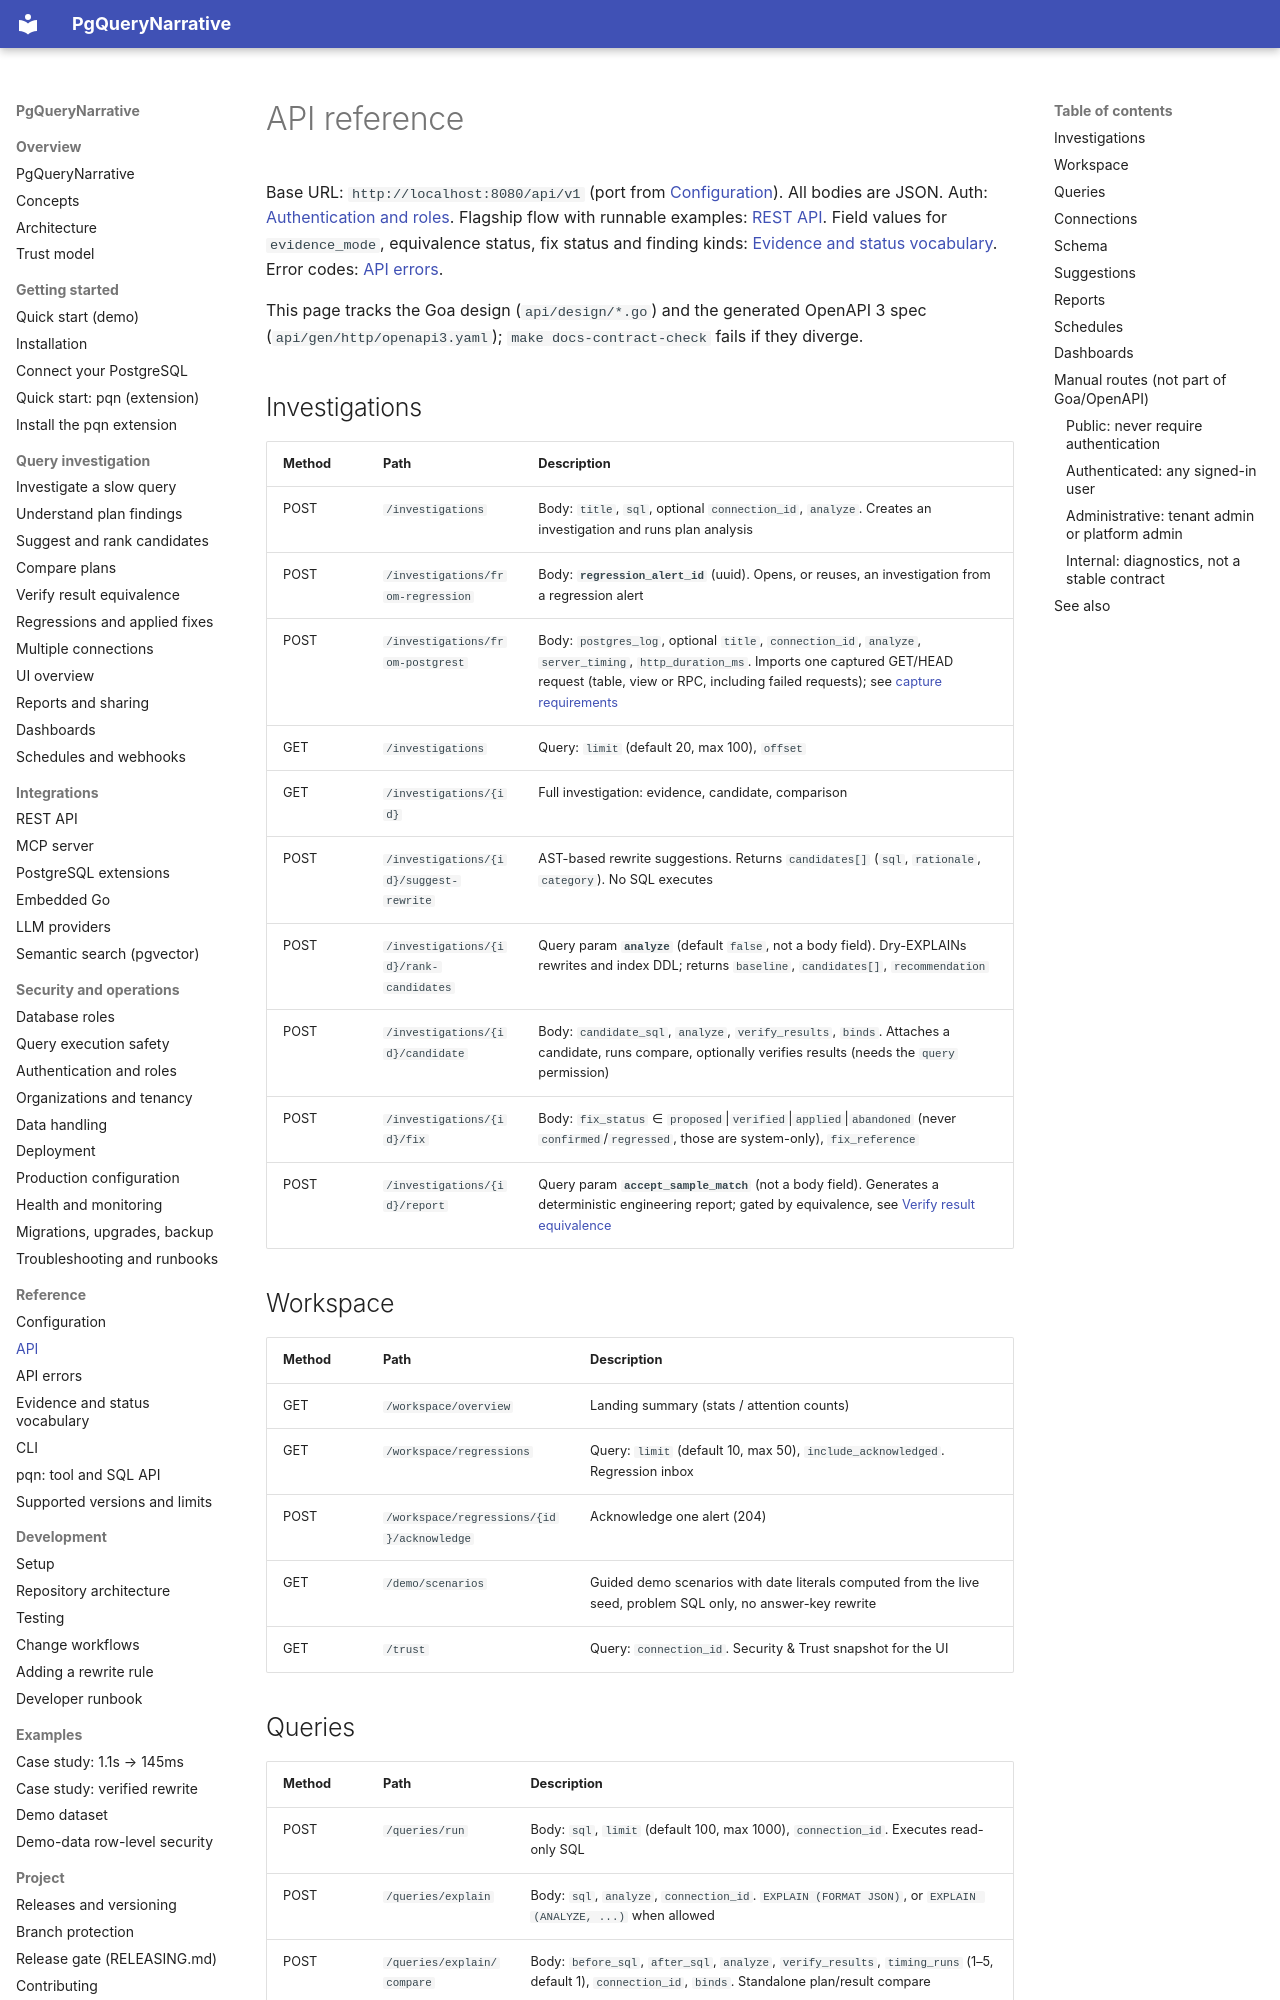

repository: pgquery-narrative/pgquerynarrative · page: reference/api/index.html · generator: mkdocs

# API reference

Base URL: `http://localhost:8080/api/v1` (port from [Configuration](configuration.md#server)).
All bodies are JSON. Auth: [Authentication and roles](../security/authentication.md).
Flagship flow with runnable examples: [REST API](../integrations/rest-api.md).
Field values for `evidence_mode`, equivalence status, fix status and finding kinds:
[Evidence and status vocabulary](evidence.md). Error codes: [API errors](api-errors.md).

This page tracks the Goa design (`api/design/*.go`) and the generated OpenAPI 3 spec
(`api/gen/http/openapi3.yaml`); `make docs-contract-check` fails if they diverge.

## Investigations

| Method | Path | Description |
|---|---|---|
| POST | `/investigations` | Body: `title`, `sql`, optional `connection_id`, `analyze`. Creates an investigation and runs plan analysis |
| POST | `/investigations/from-regression` | Body: **`regression_alert_id`** (uuid). Opens, or reuses, an investigation from a regression alert |
| POST | `/investigations/from-postgrest` | Body: `postgres_log`, optional `title`, `connection_id`, `analyze`, `server_timing`, `http_duration_ms`. Imports one captured GET/HEAD request (table, view or RPC, including failed requests); see [capture requirements](../integrations/rest-api.md#postgrest-request-capture) |
| GET | `/investigations` | Query: `limit` (default 20, max 100), `offset` |
| GET | `/investigations/{id}` | Full investigation: evidence, candidate, comparison |
| POST | `/investigations/{id}/suggest-rewrite` | AST-based rewrite suggestions. Returns `candidates[]` (`sql`, `rationale`, `category`). No SQL executes |
| POST | `/investigations/{id}/rank-candidates` | Query param **`analyze`** (default `false`, not a body field). Dry-EXPLAINs rewrites and index DDL; returns `baseline`, `candidates[]`, `recommendation` |
| POST | `/investigations/{id}/candidate` | Body: `candidate_sql`, `analyze`, `verify_results`, `binds`. Attaches a candidate, runs compare, optionally verifies results (needs the `query` permission) |
| POST | `/investigations/{id}/fix` | Body: `fix_status` ∈ `proposed`\|`verified`\|`applied`\|`abandoned` (never `confirmed`/`regressed`, those are system-only), `fix_reference` |
| POST | `/investigations/{id}/report` | Query param **`accept_sample_match`** (not a body field). Generates a deterministic engineering report; gated by equivalence, see [Verify result equivalence](../workflows/verify-results.md#the-report-gate) |
